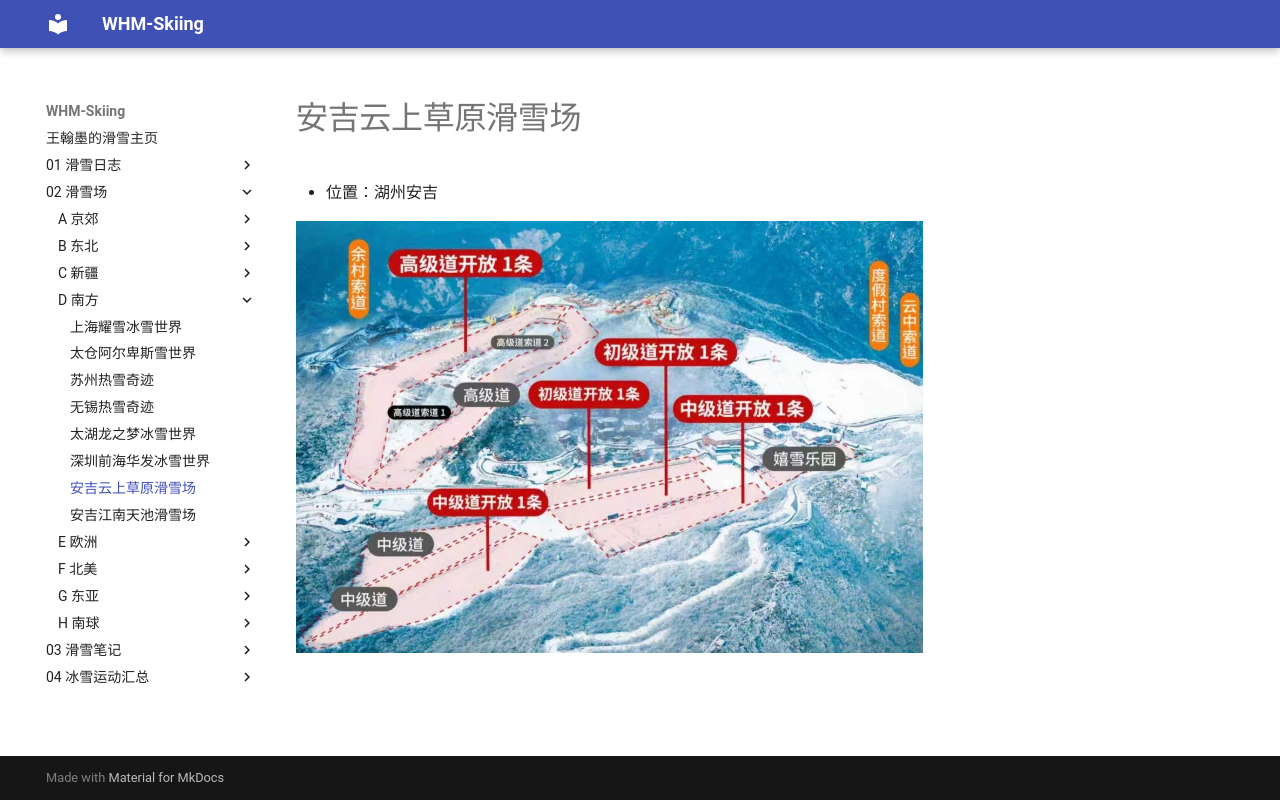

repository: whm-skiing/whm-skiing.github.io · page: 02-滑雪场/D-南方/81-安吉云上草原滑雪场/index.html · generator: mkdocs

# 安吉云上草原滑雪场

- 位置：湖州安吉

![](../img/安吉云上草原滑雪场.png)
